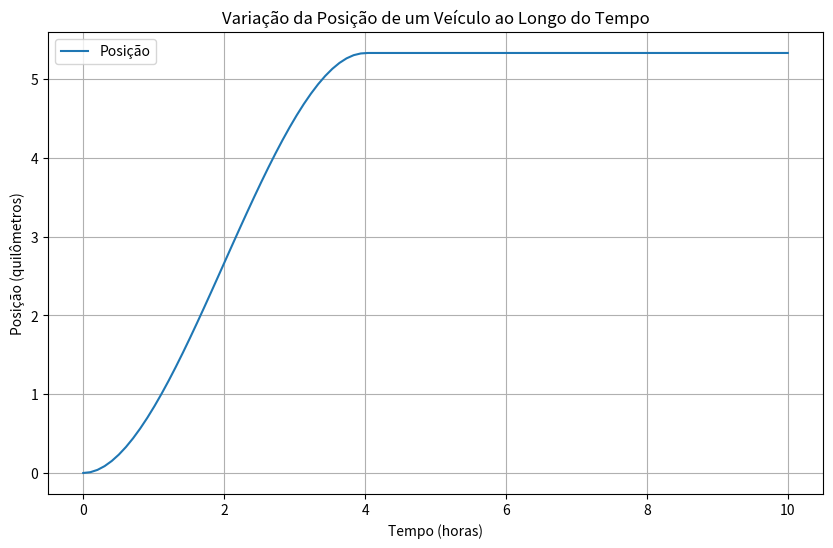
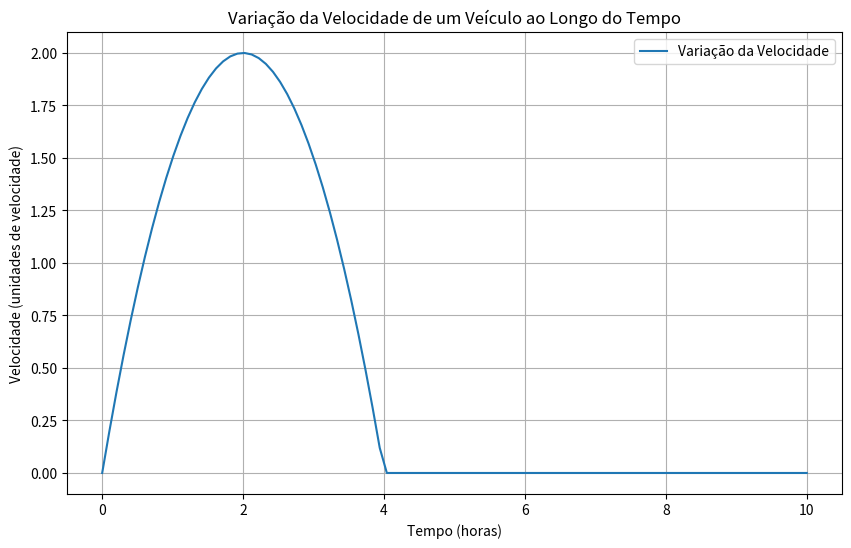
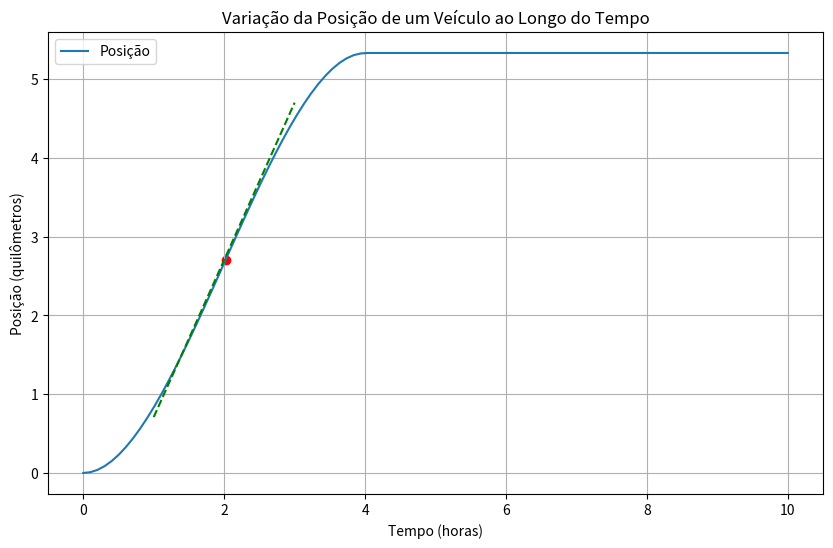
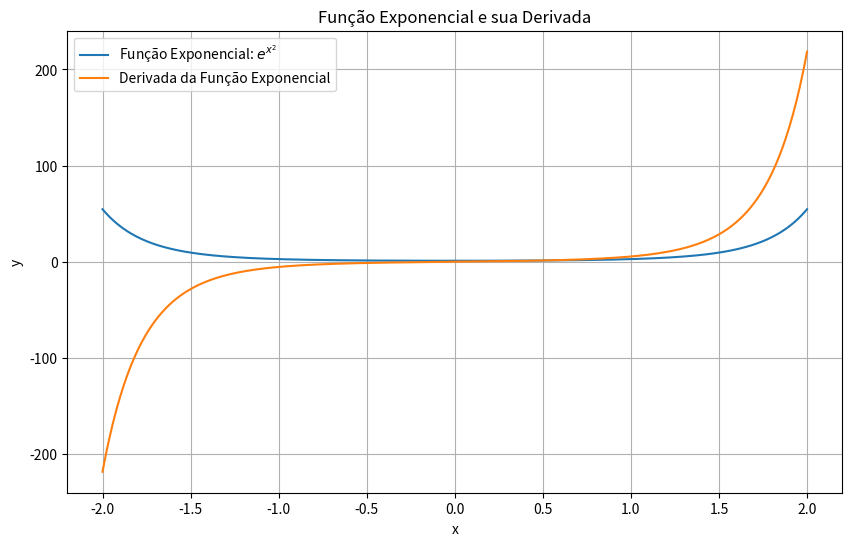
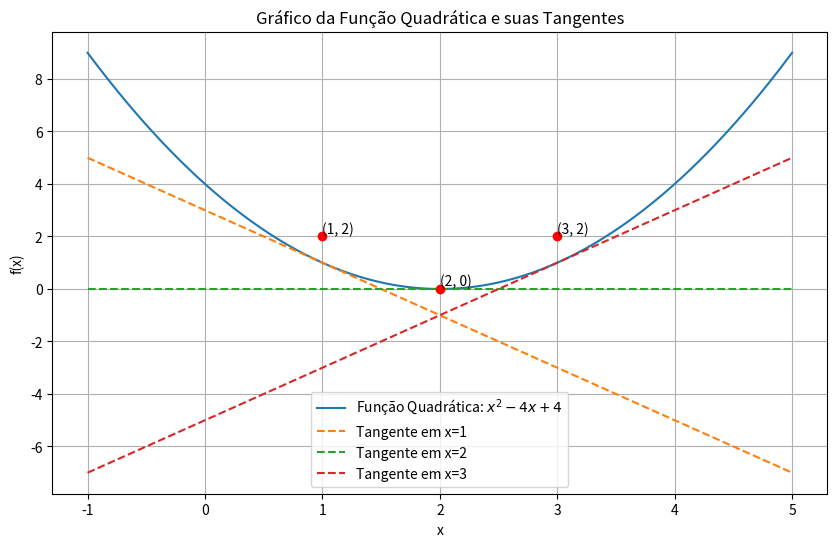
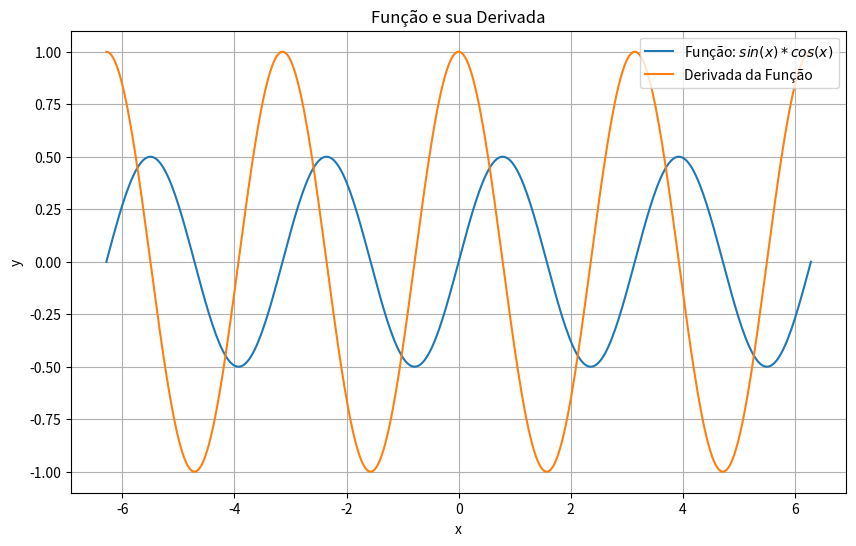

The script that saved these images, in order:
# **4.1. Definição de Derivada**

# A derivada é um conceito fundamental do cálculo e representa a taxa de variação instantânea de uma função em relação à sua variável independente. 

# Em outras palavras, a derivada mede a inclinação da função em um ponto específico. 

# A derivada de uma função f(x) em relação a x é denotada por *f'(x)* ou *df/dx*.

# A derivada de uma função f(x) no ponto x é definida como o limite do quociente incremental quando a variável independente (x) se aproxima de zero:

# #### f'(x) = lim_(h → 0) [f(x + h) - f(x)] / h

# Essa expressão representa a taxa de variação instantânea de f(x) em relação a x quando x se aproxima de um valor específico.

# **Interpretação Geométrica**

# Geometricamente, a derivada de uma função em um ponto representa a inclinação da reta tangente à curva da função nesse ponto. Ela indica como a função está mudando em torno desse ponto.

# Aqui está um exemplo:

import numpy as np
import matplotlib.pyplot as plt

# Tempo (em horas)
tempo = np.linspace(0, 10, 100)

# Função que modela a variação da velocidade do veículo ao longo do tempo
def velocidade(tempo):
    return np.maximum(2*tempo - 0.5*tempo**2, 0)  # utilizando np.maximum para garantir que a velocidade não seja negativa

# Calculando a variação da velocidade ao longo do tempo
velocidades = velocidade(tempo)

# Calculando a função de posição (distância percorrida) através da integração da função de velocidade
# Usando o método do trapézio para integração
posicao = np.zeros_like(tempo)
for i in range(1, len(tempo)):
    posicao[i] = posicao[i-1] + 0.5 * (velocidades[i-1] + velocidades[i]) * (tempo[i] - tempo[i-1])

# Plotando o gráfico da função de posição (quilômetros pelo tempo)
plt.figure(figsize=(10, 6))
plt.plot(tempo, posicao, label='Posição')
plt.xlabel('Tempo (horas)')
plt.ylabel('Posição (quilômetros)')
plt.title('Variação da Posição de um Veículo ao Longo do Tempo')
plt.grid(True)
plt.legend()

# Mostrando o gráfico
plt.show()

# Plotando o gráfico da variação da velocidade ao longo do tempo
plt.figure(figsize=(10, 6))
plt.plot(tempo, velocidades, label='Variação da Velocidade')
plt.xlabel('Tempo (horas)')
plt.ylabel('Velocidade (unidades de velocidade)')
plt.title('Variação da Velocidade de um Veículo ao Longo do Tempo')
plt.grid(True)
plt.legend()

# Mostrando o gráfico
plt.show()

#Vamos mostrar graficamente, em um ponto específico (2 horas) qual seria a derivada e a reta tangente a esse ponto.


# Tempo (em horas)
tempo = np.linspace(0, 10, 100)

# Função que modela a variação da velocidade do veículo ao longo do tempo
def velocidade(tempo):
    return np.maximum(2*tempo - 0.5*tempo**2, 0)  # utilizando np.maximum para garantir que a velocidade não seja negativa

# Calculando a variação da velocidade ao longo do tempo
velocidades = velocidade(tempo)

# Calculando a função de posição (distância percorrida) através da integração da função de velocidade
# Usando o método do trapézio para integração
posicao = np.zeros_like(tempo)
for i in range(1, len(tempo)):
    posicao[i] = posicao[i-1] + 0.5 * (velocidades[i-1] + velocidades[i]) * (tempo[i] - tempo[i-1])

# Calculando a derivada da função de posição no ponto específico (t=2 horas)
indice_ponto_especifico = np.argmin(np.abs(tempo - 2))  # Encontrando o índice mais próximo ao tempo especificado
derivada_ponto_especifico = (posicao[indice_ponto_especifico + 1] - posicao[indice_ponto_especifico]) / (tempo[indice_ponto_especifico + 1] - tempo[indice_ponto_especifico])

# Calculando a reta tangente no ponto específico
tempo_tangente = np.linspace(1, 3, 10)  # definindo um intervalo próximo ao ponto específico (2 horas)
posicao_tangente = derivada_ponto_especifico * (tempo_tangente - 2) + posicao[indice_ponto_especifico]  # equação da reta tangente

# Plotando o gráfico da função de posição (quilômetros pelo tempo)
plt.figure(figsize=(10, 6))
plt.plot(tempo, posicao, label='Posição')
plt.xlabel('Tempo (horas)')
plt.ylabel('Posição (quilômetros)')
plt.title('Variação da Posição de um Veículo ao Longo do Tempo')
plt.grid(True)
plt.legend()

# Mostrando o ponto onde a derivada foi calculada
plt.scatter(tempo[indice_ponto_especifico], posicao[indice_ponto_especifico], color='red', label='Ponto Específico')

# Plotando a reta tangente
plt.plot(tempo_tangente, posicao_tangente, '--', color='green', label='Reta Tangente')

# Mostrando o gráfico
plt.show()

print("Derivada no ponto específico (t=2 horas):", derivada_ponto_especifico)

#Também podemos ver algo mais complexo e verificar o comportamento geral da derivada (que agora também passa a ser uma curva)

from sympy import Symbol, diff, exp

# Definindo uma variável simbólica
x = Symbol('x')

# Calculando a derivada
derivada = diff(exp(x**2), x)

print("Derivada:", derivada)


# Neste exemplo, estamos calculando a derivada da função exponencial exp(x^2) em relação a x. A biblioteca SymPy é usada para realizar esse cálculo.

# Uma vez calculado, podemos ver o comportamento dessa relação entre essa função exponencial e x com o seguinte script:

# import numpy as np
# import matplotlib.pyplot as plt
# from sympy import Symbol, diff, exp

# Definindo uma variável simbólica
x = Symbol('x')

# Calculando a derivada da função
derivada = diff(exp(x**2), x)

print("Derivada:", derivada)

# Convertendo a derivada em uma função lambda para avaliação numérica
derivada_func = lambda x_val: derivada.subs(x, x_val)

# Intervalo de valores de x para o gráfico
x_vals = np.linspace(-2, 2, 400)
y_exp = np.exp(x_vals**2)
y_deriv = np.vectorize(derivada_func)(x_vals)

# Configurando o layout do gráfico
plt.figure(figsize=(10, 6))
plt.title("Função Exponencial e sua Derivada")
plt.xlabel("x")
plt.ylabel("y")
plt.grid(True)

# Plotando a função exponencial e sua derivada
plt.plot(x_vals, y_exp, label="Função Exponencial: $e^{x^2}$")
plt.plot(x_vals, y_deriv, label="Derivada da Função Exponencial")
plt.legend()

# Mostrando o gráfico
plt.show()


# Lembre-se de que a função sympy.diff retorna a derivada simbólica da função, que é representada como uma expressão simbólica. A conversão para uma função numérica é realizada usando lambda e subs para avaliar a derivada em pontos específicos.

# Observando o gráfico, temos:  A função exponencial exp(x ** 2) cresce muito rapidamente à medida que x aumenta. Isso ocorre porque o valor de x ** 2 cresce mais rápido do que x, e quando você aplica a função exponencial, os valores se tornam muito grandes muito rapidamente. Portanto, a curva da função exponencial no gráfico será uma curva ascendente acentuada.

# A derivada da função exponencial exp(x ** 2) em relação a x é calculada e representada no gráfico como a linha que representa a derivada. A derivada dessa função é uma expressão bastante complexa, mas ela também cresce rapidamente à medida que x aumenta. Portanto, a curva da derivada será uma curva ascendente, assim como a função exponencial original.

# O ponto em que a derivada atinge o valor zero (ponto onde a curva da derivada cruza o eixo x) é um ponto crítico da função exponencial. Isso ocorre porque a derivada nos diz onde a função tem uma taxa de variação zero, ou seja, onde ela muda de concavidade. No caso da função exponencial exp(x ** 2), esse ponto crítico está próximo a x = 0.

# Lembre-se de que a derivada da função exponencial é a própria função exponencial multiplicada pelo valor da variável, ou seja, a derivada de exp(x ** 2) em relação a x é 2 * x * exp(x ** 2). Isso contribui para o crescimento rápido da derivada à medida que x aumenta.

# Em resumo, o gráfico ilustra visualmente como a função exponencial exp(x ** 2) cresce rapidamente à medida que x aumenta e como a sua derivada também cresce rapidamente, com um ponto crítico próximo a x = 0. Isso demonstra o comportamento característico de uma função exponencial e sua derivada.

# **4.2. Regras de Derivação**

# As regras de derivação são ferramentas poderosas para simplificar o cálculo de derivadas de funções mais complexas. Essas regras são amplamente utilizadas na Ciência de Dados para calcular derivadas de forma mais eficiente.

# **Regras Básicas de Derivação**

# Existem algumas regras básicas de derivação que podem ser aplicadas em várias situações. Alguns exemplos incluem:

# Regra da soma e da diferença:
# #### (d/dx) [f(x) ± g(x)] = f'(x) ± g'(x)

# Regra do produto:
# #### (d/dx) [f(x) * g(x)] = f'(x) * g(x) + f(x) * g'(x)

# Regra do quociente:
# #### (d/dx) [f(x) / g(x)] = [f'(x) * g(x) - f(x) * g'(x)] / [g(x)]^2

# Regra da cadeia:
# #### (d/dx) [f(g(x))] = f'(g(x)) * g'(x)

# Aqui está um exemplo de como aplicar as regras de derivação em Python usando a biblioteca SymPy:

from sympy import Symbol, diff, sin, cos

# Definindo uma variável simbólica
x = Symbol('x')

# Aplicando as regras de derivação
f = x**2 - 4*x + 4
derivada = diff(f, x)

print("Derivada:", derivada)

#Vamos visualizar graficamente o comportamento dessa função quadrática e em seguida algumas derivadas... mostrando em cada ponto o comportamento / tendência (reta)
# Definindo a função quadrática
def f(x):
    return x**2 - 4*x + 4

# Definindo a derivada da função quadrática
def derivada_f(x):
    return 2*x - 4

# Intervalo de valores de x para o gráfico
x_vals = np.linspace(-1, 5, 400)
y_vals = f(x_vals)

# Pontos onde a derivada será avaliada
pontos = [1, 2, 3]

# Configurando o layout do gráfico
plt.figure(figsize=(10, 6))
plt.title("Gráfico da Função Quadrática e suas Tangentes")
plt.xlabel("x")
plt.ylabel("f(x)")
plt.grid(True)

# Plotando a função quadrática
plt.plot(x_vals, y_vals, label="Função Quadrática: $x^2 - 4x + 4$")

# Plotando as tangentes à parábola nos pontos onde a derivada é avaliada
for ponto in pontos:
    x_ponto = ponto
    y_ponto = f(x_ponto)
    m_tangente = derivada_f(x_ponto)
    y_tangente = m_tangente * (x_vals - x_ponto) + y_ponto
    plt.plot(x_vals, y_tangente, '--', label=f"Tangente em x={x_ponto}")

# Adicionando marcadores nos pontos de interseção
pontos_intersecao = [(1, 2), (2, 0), (3, 2)]
for ponto in pontos_intersecao:
    plt.plot(ponto[0], ponto[1], 'ro')  # 'ro' indica um ponto vermelho
    plt.text(ponto[0], ponto[1], f'({ponto[0]}, {ponto[1]})', fontsize=10, verticalalignment='bottom')

plt.legend()
plt.show()

#Um outro exemplo, mais complexo... Apenas para exemplificar.

# Definindo uma variável simbólica
x = Symbol('x')

# Aplicando as regras de derivação
f = sin(x) * cos(x)
derivada = diff(f, x)

print("Derivada:", derivada)

# Neste exemplo, estamos calculando a derivada da função sin(x) * cos(x) em relação a x. A biblioteca SymPy é usada para simplificar a expressão e aplicar as regras de derivação.

# O script a seguir mostra como será o comportamento dessa derivada graficamente:

# Definindo uma variável simbólica
x = Symbol('x')

# Definindo a função
f = sin(x) * cos(x)

# Calculando a derivada
derivada = diff(f, x)

print("Derivada:", derivada)

# Convertendo a derivada em uma função lambda para avaliação numérica
derivada_func = lambda x_val: derivada.subs(x, x_val)

# Intervalo de valores de x para o gráfico
x_vals = np.linspace(-2 * np.pi, 2 * np.pi, 400)
y_function = np.sin(x_vals) * np.cos(x_vals)
y_derivative = np.vectorize(derivada_func)(x_vals)

# Configurando o layout do gráfico
plt.figure(figsize=(10, 6))
plt.title("Função e sua Derivada")
plt.xlabel("x")
plt.ylabel("y")
plt.grid(True)

# Plotando a função e sua derivada
plt.plot(x_vals, y_function, label="Função: $sin(x) * cos(x)$")
plt.plot(x_vals, y_derivative, label="Derivada da Função")
plt.legend()

# Mostrando o gráfico
plt.show()

# A função sin(x) * cos(x) possui comportamento oscilatório, e sua derivada mostrará a taxa de variação dessas oscilações ao longo do intervalo. 

# A derivada será zero nos pontos onde a função cruza o eixo x (máximos e mínimos locais) e atingirá valores máximos nos pontos médios entre esses extremos.

# O gráfico ilustrará esse comportamento.
# **4.3. Derivadas de Funções Elementares**

# As funções elementares são funções básicas que são amplamente utilizadas na Ciência de Dados. É importante conhecer as derivadas dessas funções para poder calcular derivadas de funções mais complexas.

# **Derivadas de Funções Elementares Comuns**

# Aqui estão algumas das derivadas das funções elementares mais comuns:

# Derivada da função constante:
# #### (d/dx) [c] = 0

# Derivada da função linear:
# #### (d/dx) [ax + b] = a

# Derivada da função exponencial:
# #### (d/dx) [e^x] = e^x

# Derivada da função logarítmica:
# #### (d/dx) [ln(x)] = 1/x

# Derivada da função seno:
# #### (d/dx) [sin(x)] = cos(x)

# Derivada da função cosseno:
# #### (d/dx) [cos(x)] = -sin(x)

# Aqui está um exemplo de como calcular as derivadas de funções elementares em Python usando a biblioteca SymPy:

from sympy import Symbol, diff, exp, log, sin, cos

# Definindo uma variável simbólica
x = Symbol('x')

# Calculando as derivadas de funções elementares
derivada_constante = diff(5, x)
derivada_linear = diff(3*x + 2, x)
derivada_exponencial = diff(exp(x), x)
derivada_logaritmica = diff(log(x), x)
derivada_seno = diff(sin(x), x)
derivada_cosseno = diff(cos(x), x)

print("Derivada da função constante:", derivada_constante)
print("Derivada da função linear:", derivada_linear)
print("Derivada da função exponencial:", derivada_exponencial)
print("Derivada da função logarítmica:", derivada_logaritmica)
print("Derivada da função seno:", derivada_seno)
print("Derivada da função cosseno:", derivada_cosseno)
